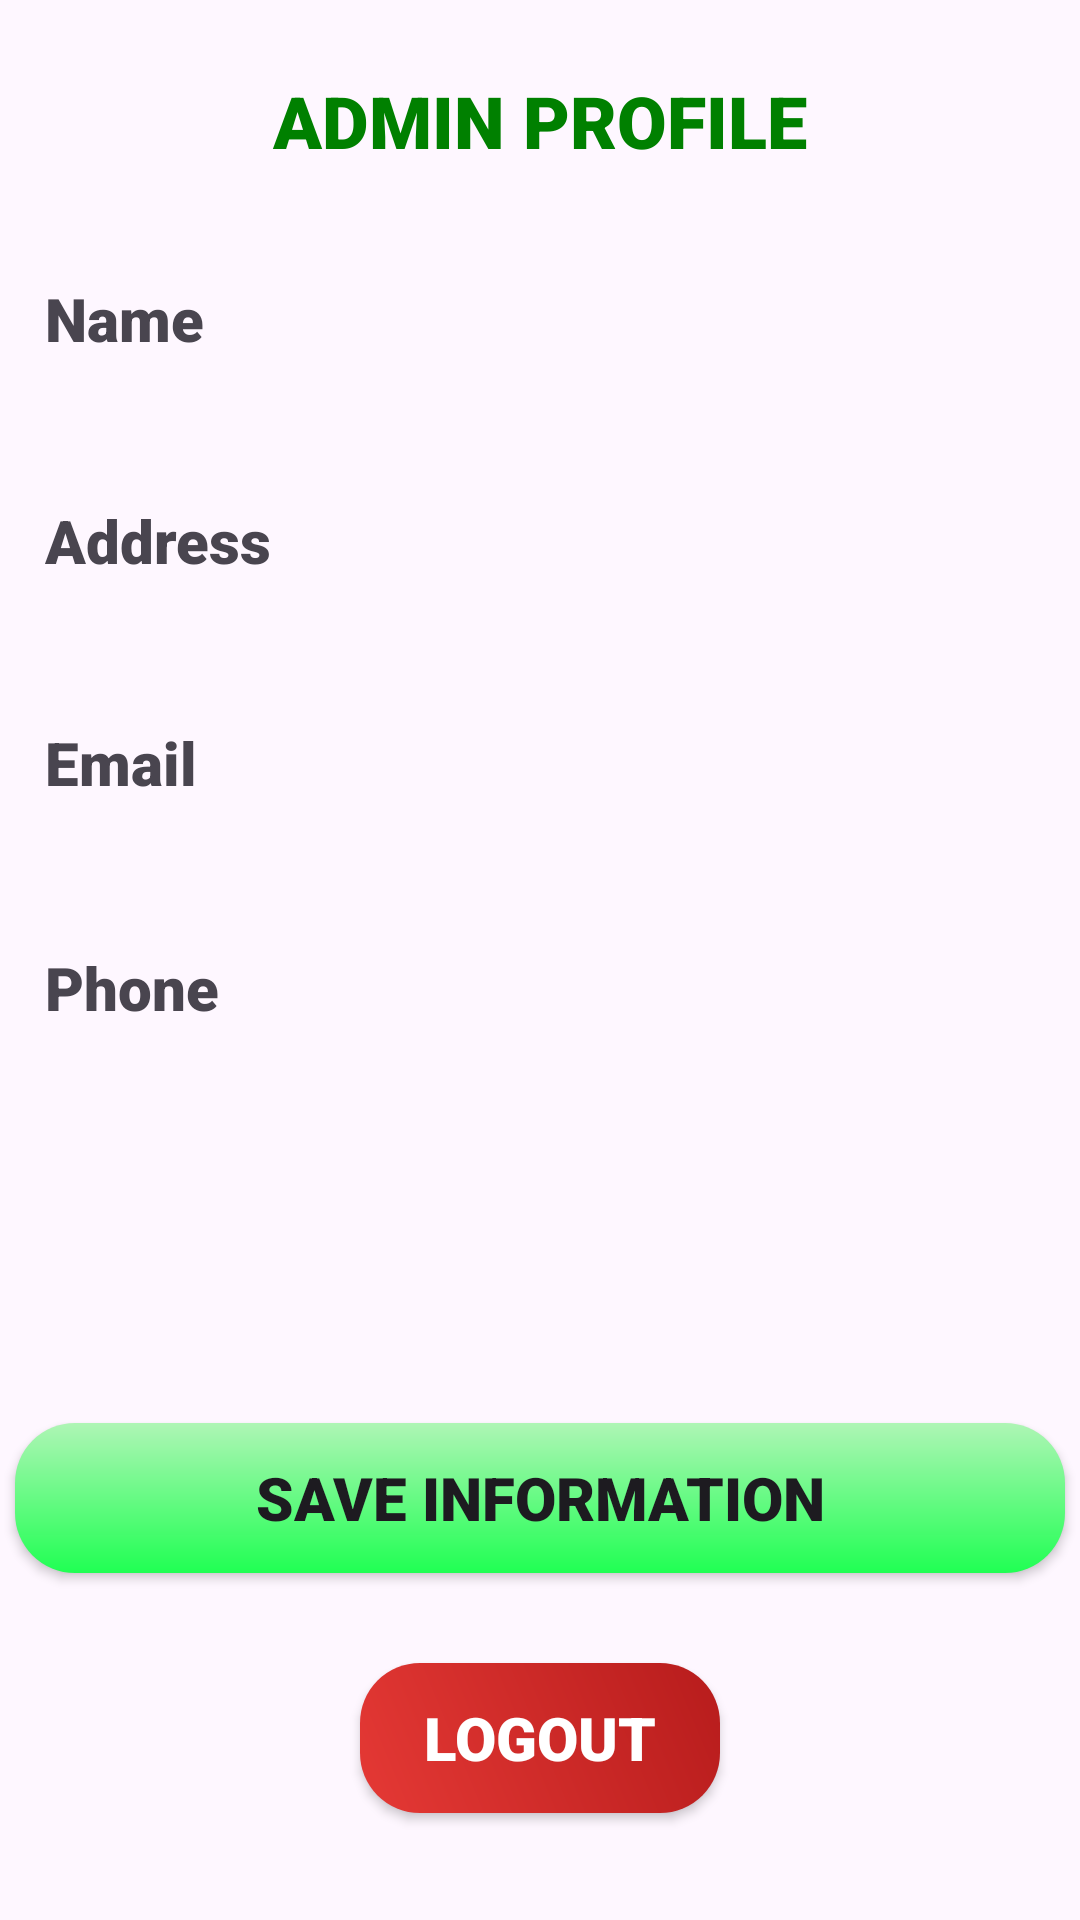

Layout XML and referenced resources for this Android screen:
<!-- AndroidManifest.xml: application theme Theme.KindnessHub -->
<!-- res/layout/fragment_admin_profile.xml -->
<?xml version="1.0" encoding="utf-8"?>
<FrameLayout xmlns:android="http://schemas.android.com/apk/res/android"
    xmlns:tools="http://schemas.android.com/tools"
    android:layout_width="match_parent"
    android:layout_height="match_parent"
    tools:context=".fragment_admin.AdminProfileFragment">

    <ScrollView
        android:layout_width="match_parent"
        android:layout_height="wrap_content">

        <LinearLayout
            android:layout_width="match_parent"
            android:layout_height="wrap_content"
            android:orientation="vertical">
            <TextView
                android:drawableLeft="@drawable/user_icon"
                android:layout_marginTop="24sp"
                android:fontFamily="sans-serif-black"
                android:textColor="@color/green"
                android:textSize="24dp"
                android:layout_gravity="center"
                android:layout_width="wrap_content"
                android:layout_height="wrap_content"
                android:text=" ADMIN PROFILE "/>

            <LinearLayout
                android:layout_width="350dp"
                android:layout_height="50dp"
                android:orientation="horizontal"
                android:background="@drawable/profile_text_shape"
                android:layout_marginTop="25dp"
                android:layout_gravity="center"
                android:gravity="center_vertical">
                <TextView
                    android:layout_marginStart="10dp"
                    android:id="@+id/textView1"
                    android:layout_width="100dp"
                    android:layout_height="wrap_content"
                    android:layout_weight="1"
                    android:fontFamily="sans-serif-black"
                    android:text="Name"
                    android:textSize="20dp" />
                <EditText
                    android:background="@android:color/transparent"
                    android:id="@+id/editAdminName"
                    android:layout_width="wrap_content"
                    android:layout_height="48dp"
                    android:layout_weight="1"
                    android:ems="10"
                    android:inputType="text"
                    android:hint="Enter your name"
                    android:textSize="20dp"
                    android:text=" "/>
            </LinearLayout>

            <LinearLayout
                android:layout_width="350dp"
                android:layout_height="wrap_content"
                android:orientation="horizontal"
                android:background="@drawable/profile_text_shape"
                android:layout_marginTop="25dp"
                android:layout_gravity="center"
                android:gravity="center_vertical">

                <TextView
                    android:layout_marginStart="10dp"
                    android:id="@+id/textView2"
                    android:layout_width="100dp"
                    android:layout_height="wrap_content"
                    android:layout_weight="1"
                    android:fontFamily="sans-serif-black"
                    android:text="Address"
                    android:textSize="20dp" />
                <EditText
                    android:background="@android:color/transparent"
                    android:id="@+id/editAdminAddress"
                    android:layout_width="wrap_content"
                    android:layout_height="48dp"
                    android:layout_weight="1"
                    android:ems="10"
                    android:inputType="textMultiLine"
                    android:hint="Enter your address"
                    android:text=" "
                    android:textSize="20dp"/>
            </LinearLayout>

            <LinearLayout
                android:layout_width="350dp"
                android:layout_height="50dp"
                android:orientation="horizontal"
                android:background="@drawable/profile_text_shape"
                android:layout_marginTop="25dp"
                android:layout_gravity="center"
                android:gravity="center_vertical">

                <TextView
                    android:layout_marginStart="10dp"
                    android:id="@+id/textView3"
                    android:layout_width="100dp"
                    android:layout_height="wrap_content"
                    android:layout_weight="1"
                    android:fontFamily="sans-serif-black"
                    android:text="Email"
                    android:textSize="20dp" />
                <EditText
                    android:background="@android:color/transparent"
                    android:id="@+id/editAdminEmail"
                    android:layout_width="wrap_content"
                    android:layout_height="48dp"
                    android:layout_weight="1"
                    android:ems="10"
                    android:inputType="textEmailAddress"
                    android:hint="Enter your email"
                    android:text=" "
                    android:textSize="20sp"/>
            </LinearLayout>

            <LinearLayout
                android:layout_width="350dp"
                android:layout_height="50dp"
                android:layout_marginBottom="20dp"
                android:orientation="horizontal"
                android:background="@drawable/profile_text_shape"
                android:layout_marginTop="25dp"
                android:layout_gravity="center"
                android:gravity="center_vertical">

                <TextView
                    android:layout_marginStart="10dp"
                    android:id="@+id/textView4"
                    android:layout_width="100dp"
                    android:layout_height="wrap_content"
                    android:layout_weight="1"
                    android:fontFamily="sans-serif-black"
                    android:text="Phone"
                    android:textSize="20sp" />
                <EditText
                    android:background="@android:color/transparent"
                    android:id="@+id/editAdminPhone"
                    android:layout_width="wrap_content"
                    android:layout_height="48dp"
                    android:layout_weight="1"
                    android:ems="10"
                    android:inputType="phone"
                    android:hint="Enter your phone number"
                    android:text=" "
                    android:textSize="20sp"/>
            </LinearLayout>

            <LinearLayout
                android:layout_width="match_parent"
                android:layout_height="wrap_content"
                android:orientation="vertical"
                android:layout_gravity="bottom">

                <androidx.appcompat.widget.AppCompatButton
                    android:id="@+id/adminSaveButton"
                    android:layout_width="350dp"
                    android:layout_height="50dp"
                    android:layout_gravity="center"
                    android:layout_marginTop="100dp"
                    android:background="@drawable/green_button_gradient"
                    android:elevation="20dp"
                    android:fontFamily="sans-serif-black"
                    android:text="Save Information"
                    android:textSize="20sp" />

                <androidx.appcompat.widget.AppCompatButton
                    android:id="@+id/logoutButton"
                    android:layout_width="120dp"
                    android:layout_height="50dp"
                    android:layout_gravity="center"
                    android:layout_marginTop="30dp"
                    android:layout_marginBottom="30sp"
                    android:background="@drawable/red_button_gradient"
                    android:elevation="20dp"
                    android:fontFamily="sans-serif-black"
                    android:text="LogOut"
                    android:textSize="20sp"
                    android:textColor="@color/white"/>
            </LinearLayout>
        </LinearLayout>
    </ScrollView>



</FrameLayout>
<!-- resources referenced by this layout -->
<resources>
  <color name="green">#008000</color>
  <color name="white">#FFFFFFFF</color>
  <!-- drawable green_button_gradient (drawable) -->
  <?xml version="1.0" encoding="utf-8"?>
  <shape xmlns:android="http://schemas.android.com/apk/res/android">
      <gradient android:angle="75"
          android:startColor="#aef5b5"
          android:endColor="#20ff53"/>
      <corners android:radius="20dp"/>
  </shape>
  <!-- drawable red_button_gradient (drawable) -->
  <?xml version="1.0" encoding="utf-8"?>
  <shape xmlns:android="http://schemas.android.com/apk/res/android">
      <gradient android:angle="45"
          android:startColor="#E53935"
          android:endColor="#B71C1C"/>
      <corners android:radius="20dp"/>
  </shape>
  <style name="Theme.KindnessHub" parent="Base.Theme.KindnessHub" />
  <style name="Base.Theme.KindnessHub" parent="Theme.Material3.DayNight.NoActionBar">
          
          
      </style>
</resources>
